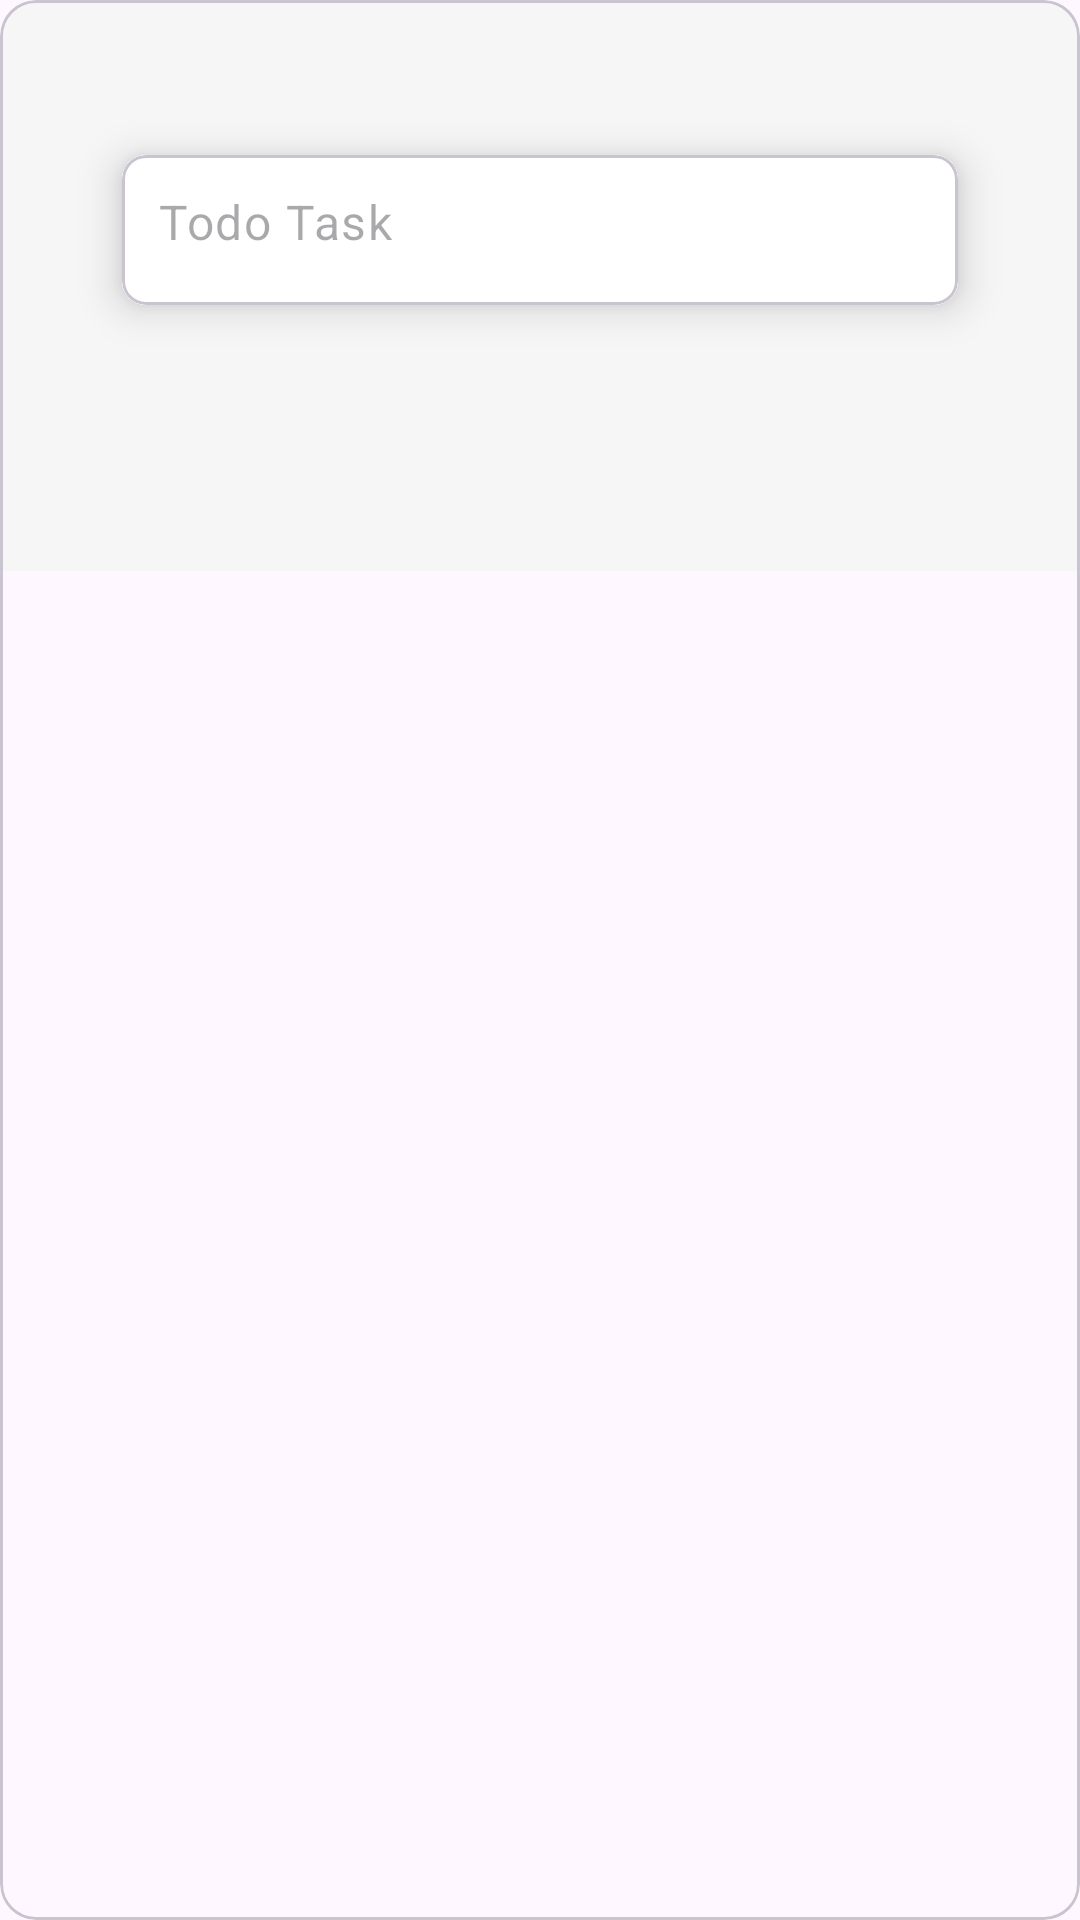

Reconstruct the res/layout file that produces this screen, plus the resources it refers to.
<!-- AndroidManifest.xml: application theme Theme.KotlinToDo -->
<!-- res/layout/fragment_add_todo.xml -->
<?xml version="1.0" encoding="utf-8"?>
<com.google.android.material.card.MaterialCardView xmlns:android="http://schemas.android.com/apk/res/android"
    xmlns:app="http://schemas.android.com/apk/res-auto"
    xmlns:tools="http://schemas.android.com/tools"
    android:layout_width="400dp"
    android:layout_height="wrap_content"
    tools:context=".fragments.AddTodoFragment">


    <androidx.constraintlayout.widget.ConstraintLayout
        android:layout_width="match_parent"
        android:layout_height="wrap_content"
        android:background="#F6F6F6">

        <ImageView
            android:id="@+id/todoClose"
            android:layout_width="25dp"
            android:layout_height="25dp"
            android:layout_marginTop="12dp"
            android:src="@drawable/ic_baseline_close_24"
            app:layout_constraintEnd_toEndOf="@+id/cardView1"
            app:layout_constraintTop_toTopOf="parent" />

        <com.google.android.material.card.MaterialCardView
            android:id="@+id/cardView1"
            android:layout_width="300dp"
            android:layout_height="wrap_content"
            android:layout_marginHorizontal="16dp"
            android:background="#FFFFFF"
            app:cardCornerRadius="8dp"
            app:cardElevation="8dp"
            app:cardUseCompatPadding="true"
            app:layout_constraintEnd_toEndOf="parent"
            app:layout_constraintHorizontal_bias="0.5"
            app:layout_constraintStart_toStartOf="parent"
            app:layout_constraintTop_toBottomOf="@+id/todoClose">

            <com.google.android.material.textfield.TextInputLayout
                android:layout_width="match_parent"
                android:layout_height="50dp"
                android:background="@color/white"
                app:boxStrokeWidth="0dp"
                app:boxStrokeWidthFocused="0dp"
                app:hintEnabled="false">

                <com.google.android.material.textfield.TextInputEditText
                    android:id="@+id/todoEt"
                    android:layout_width="match_parent"
                    android:layout_height="50dp"
                    android:background="@color/white"
                    android:textColor="@color/black"
                    android:hint="Todo Task"
                    android:inputType="textEmailAddress"
                    android:paddingStart="12dp"
                    android:paddingTop="15dp" />

            </com.google.android.material.textfield.TextInputLayout>

        </com.google.android.material.card.MaterialCardView>

        <ImageView
            android:id="@+id/todoNextBtn"
            android:layout_width="50dp"
            android:layout_height="50dp"
            android:layout_marginTop="12dp"
            android:layout_marginBottom="12dp"
            android:src="@drawable/btn"
            app:layout_constraintBottom_toBottomOf="parent"
            app:layout_constraintEnd_toEndOf="@+id/cardView1"
            app:layout_constraintTop_toBottomOf="@+id/cardView1" />
    </androidx.constraintlayout.widget.ConstraintLayout>

</com.google.android.material.card.MaterialCardView>
<!-- resources referenced by this layout -->
<resources>
  <style name="Theme.KotlinToDo" parent="Base.Theme.KotlinToDo" />
  <style name="Base.Theme.KotlinToDo" parent="Theme.Material3.DayNight.NoActionBar">
  
          
          
      </style>
  <!-- not gathered from this repository: default colours our renderer supplied (Android Studio template values) -->
  <color name="black">#FF000000</color>
  <color name="white">#FFFFFFFF</color>
</resources>
